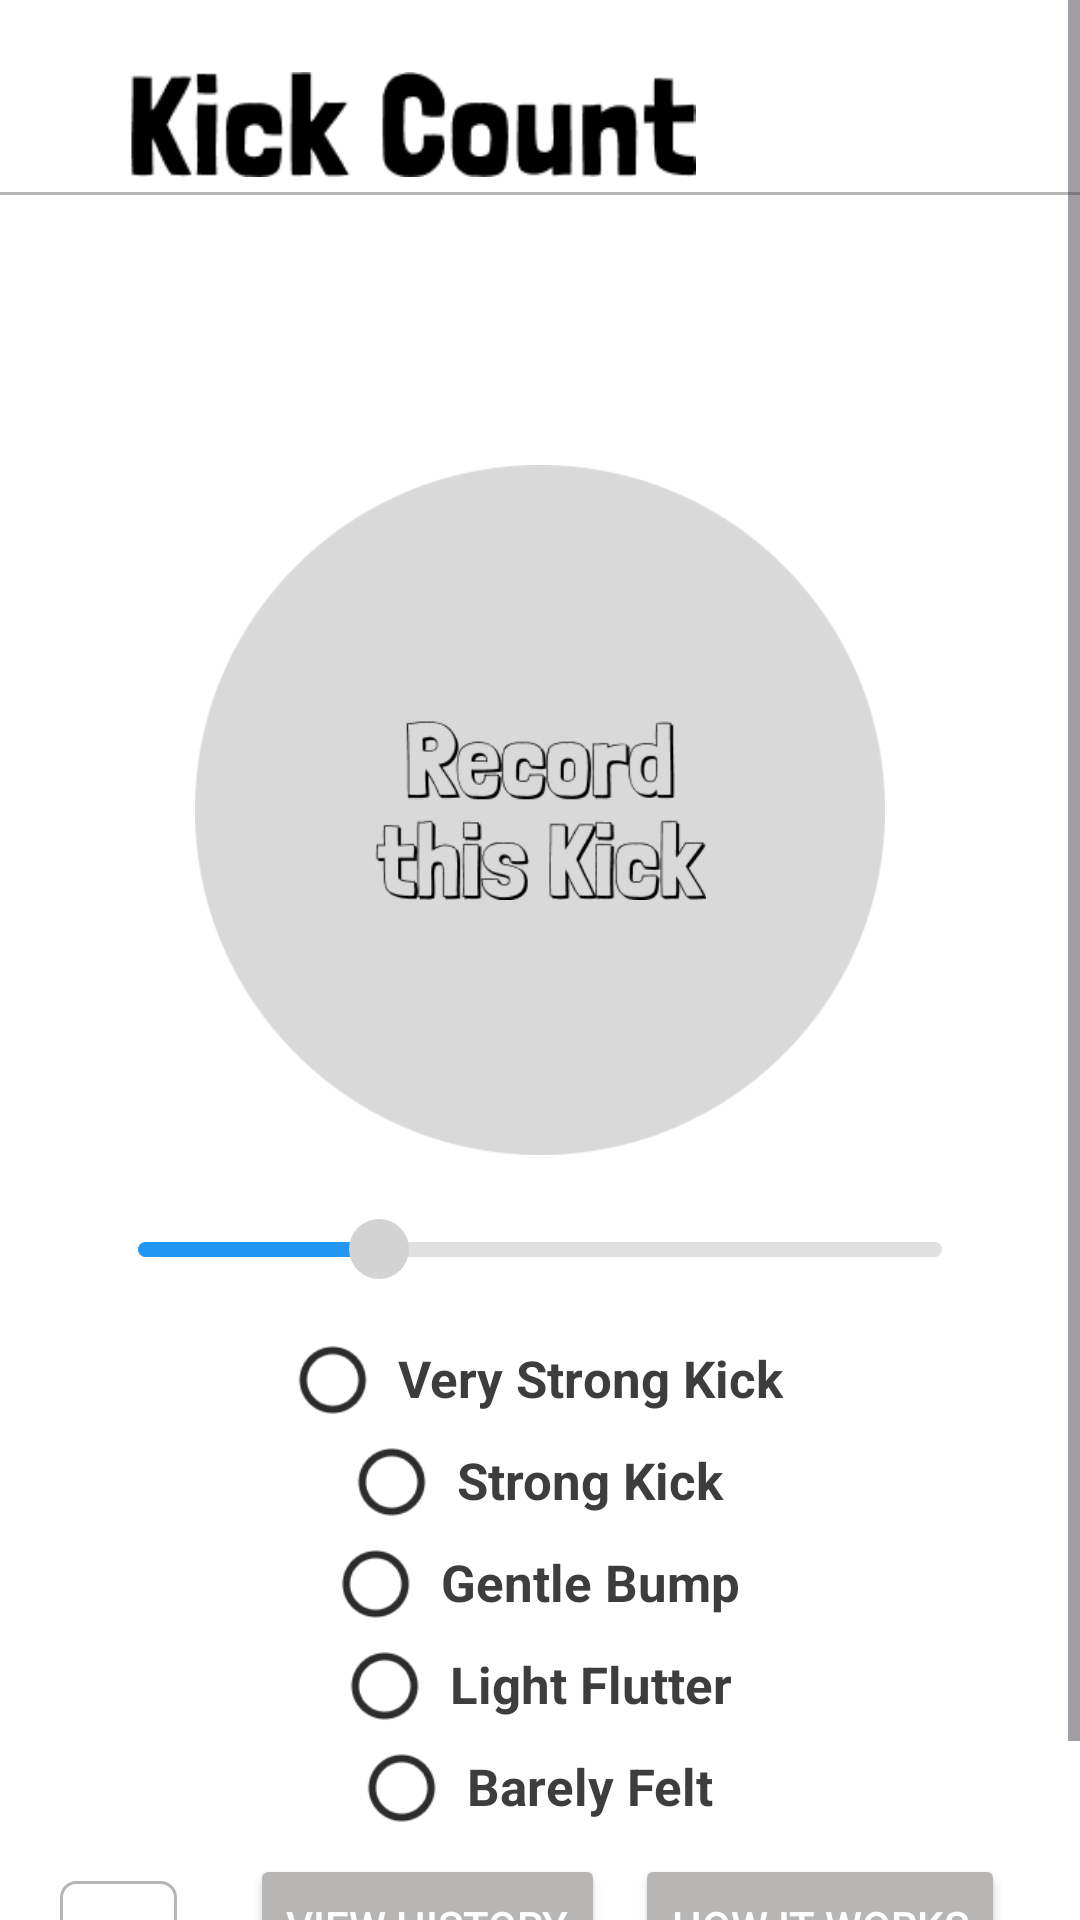

Reconstruct the res/layout file that produces this screen, plus the resources it refers to.
<!-- AndroidManifest.xml: application theme Theme.Demo -->
<!-- res/layout/activity_kick_count2.xml -->
<?xml version="1.0" encoding="utf-8"?>
<ScrollView android:layout_width="match_parent"
    android:layout_height="match_parent"
    xmlns:app="http://schemas.android.com/apk/res-auto"
    android:fillViewport="true"
    xmlns:android="http://schemas.android.com/apk/res/android">

    <LinearLayout
        android:layout_width="match_parent"
        android:layout_height="wrap_content"
        android:id="@+id/main"
        android:orientation="vertical"
        android:background="#FFFFFF">

        <RelativeLayout
            android:layout_width="match_parent"
            android:paddingTop="24dp"
            android:paddingEnd="10dp"
            android:paddingBottom="5dp"
            android:layout_height="wrap_content">

            <ImageView
                android:id="@+id/tvWelcome"
                android:layout_width="wrap_content"
                android:layout_height="35dp"
                android:src="@drawable/kickcount" />

        </RelativeLayout>

        <View
            android:layout_width="match_parent"
            android:layout_height="1dp"
            android:background="@color/gray"/>


        <LinearLayout
            android:layout_width="match_parent"
            android:layout_height="match_parent"
            android:layout_marginTop="50dp"
            android:layout_marginStart="20dp"
            android:layout_marginBottom="20dp"
            android:layout_marginEnd="20dp"
            android:paddingBottom="20dp"
            android:orientation="vertical">

            <RelativeLayout
                android:layout_width="230dp"
                android:layout_height="230dp"
                android:layout_marginStart="40dp"
                android:layout_marginEnd="40dp"
                android:layout_marginTop="40dp"
                android:layout_marginBottom="10dp"
                android:layout_gravity="center"
                android:background="@drawable/startcountingbackground">

                <ImageView
                    android:layout_width="wrap_content"
                    android:layout_height="60dp"
                    android:src="@drawable/record_this_kick"
                    android:layout_gravity="center"
                    android:layout_margin="10dp"
                    android:layout_centerInParent="true"
                    android:background="@drawable/camera"/>

            </RelativeLayout>

            <SeekBar
                android:id="@+id/seekBar"
                android:layout_width="match_parent"
                android:layout_height="wrap_content"
                android:layout_margin="10dp"
                android:max="100"
                android:progress="30"
                android:progressDrawable="@drawable/seekbar_track"
                android:thumb="@drawable/custom_thumb"
                android:thumbTint="@null"
                android:splitTrack="false"/>

            <LinearLayout
                android:layout_width="match_parent"
                android:layout_height="wrap_content"
                android:layout_marginTop="10dp"
                android:orientation="vertical">

                <LinearLayout
                    android:layout_width="wrap_content"
                    android:layout_height="wrap_content"
                    android:layout_gravity="center"
                    android:orientation="horizontal">

                    <ImageView
                        android:layout_width="24dp"
                        android:layout_height="24dp"
                        android:src="@drawable/circle"/>

                    <TextView
                        android:layout_width="wrap_content"
                        android:layout_height="wrap_content"
                        android:textColor="@color/dark_gray"
                        android:textSize="17sp"
                        android:layout_marginStart="10dp"
                        android:textStyle="bold"
                        android:text="Very Strong Kick"
                        android:drawablePadding="10dp"/>

                </LinearLayout>
                <LinearLayout
                    android:layout_width="wrap_content"
                    android:layout_height="wrap_content"
                    android:layout_gravity="center"
                    android:layout_marginTop="10dp"
                    android:orientation="horizontal">

                    <ImageView
                        android:layout_width="24dp"
                        android:layout_height="24dp"
                        android:src="@drawable/circle"/>

                    <TextView
                        android:layout_width="wrap_content"
                        android:layout_height="wrap_content"
                        android:textColor="@color/dark_gray"
                        android:textSize="17sp"
                        android:layout_marginStart="10dp"
                        android:textStyle="bold"
                        android:text="Strong Kick"
                        android:drawablePadding="10dp"/>

                </LinearLayout>

                <LinearLayout
                    android:layout_width="wrap_content"
                    android:layout_height="wrap_content"
                    android:layout_gravity="center"
                    android:layout_marginTop="10dp"
                    android:orientation="horizontal">

                    <ImageView
                        android:layout_width="24dp"
                        android:layout_height="24dp"
                        android:src="@drawable/circle"/>

                    <TextView
                        android:layout_width="wrap_content"
                        android:layout_height="wrap_content"
                        android:textColor="@color/dark_gray"
                        android:textSize="17sp"
                        android:layout_marginStart="10dp"
                        android:textStyle="bold"
                        android:text="Gentle Bump"
                        android:drawablePadding="10dp"/>

                </LinearLayout>

                <LinearLayout
                    android:layout_width="wrap_content"
                    android:layout_height="wrap_content"
                    android:layout_gravity="center"
                    android:layout_marginTop="10dp"
                    android:orientation="horizontal">

                    <ImageView
                        android:layout_width="24dp"
                        android:layout_height="24dp"
                        android:src="@drawable/circle"/>

                    <TextView
                        android:layout_width="wrap_content"
                        android:layout_height="wrap_content"
                        android:textColor="@color/dark_gray"
                        android:textSize="17sp"
                        android:layout_marginStart="10dp"
                        android:textStyle="bold"
                        android:text="Light Flutter"
                        android:drawablePadding="10dp"/>

                </LinearLayout>

                <LinearLayout
                    android:layout_width="wrap_content"
                    android:layout_height="wrap_content"
                    android:layout_gravity="center"
                    android:layout_marginTop="10dp"
                    android:orientation="horizontal">

                    <ImageView
                        android:layout_width="24dp"
                        android:layout_height="24dp"
                        android:src="@drawable/circle"/>

                    <TextView
                        android:layout_width="wrap_content"
                        android:layout_height="wrap_content"
                        android:textColor="@color/dark_gray"
                        android:textSize="17sp"
                        android:layout_marginStart="10dp"
                        android:textStyle="bold"
                        android:text="Barely Felt"
                        android:drawablePadding="10dp"/>

                </LinearLayout>
            </LinearLayout>

            <RelativeLayout
                android:layout_width="match_parent"
                android:layout_height="wrap_content"
                android:gravity="start">

                <ImageButton
                    android:id="@+id/foreword_arrow"
                    android:layout_width="39dp"
                    android:layout_height="39dp"
                    android:layout_alignParentBottom="true"
                    android:background="@drawable/edittext_overlay"
                    android:src="@drawable/baseline_arrow_back_ios_new_24"
                    app:tint="#000000"
                    android:contentDescription="Next"/>

                <Button
                    android:layout_width="wrap_content"
                    android:layout_height="wrap_content"
                    android:layout_alignParentBottom="true"
                    android:layout_toLeftOf="@id/view_history"
                    android:text="View History"
                    android:textColor="@color/white"
                    android:layout_margin="5dp"
                    android:backgroundTint="@color/gray"
                    />

                <Button
                    android:id="@+id/view_history"
                    android:layout_width="wrap_content"
                    android:layout_height="wrap_content"
                    android:layout_alignParentBottom="true"
                    android:text="How it Works"
                    android:layout_margin="5dp"
                    android:textColor="@color/white"
                    android:layout_alignParentEnd="true"
                    android:backgroundTint="@color/gray"
                    />

            </RelativeLayout>

        </LinearLayout>
    </LinearLayout>
</ScrollView>
<!-- resources referenced by this layout -->
<resources>
  <color name="dark_gray">#3D3D3D</color>
  <color name="gray">#B7B6B5</color>
  <color name="white">#FFFFFFFF</color>
  <!-- drawable camera: png bitmap (drawable, 1266 bytes) -->
  <!-- drawable circle: png bitmap (drawable, 833 bytes) -->
  <!-- drawable custom_thumb (drawable) -->
  <shape xmlns:android="http://schemas.android.com/apk/res/android"
      android:shape="oval">
      <size
          android:width="20dp"
          android:height="20dp" />
      <solid android:color="#D3D3D3" />
  </shape>
  <!-- drawable edittext_overlay (drawable) -->
  <layer-list xmlns:android="http://schemas.android.com/apk/res/android">
  
      
      <item>
          <shape android:shape="rectangle">
              <corners android:radius="5dp"/>
  
              <stroke
                  android:width="1dp"
                  android:color="@color/gray" />
          </shape>
      </item>
  
  </layer-list>
  <!-- drawable kickcount: png bitmap (drawable, 4063 bytes) -->
  <!-- drawable record_this_kick: png bitmap (drawable, 8151 bytes) -->
  <!-- drawable seekbar_track (drawable) -->
  <layer-list xmlns:android="http://schemas.android.com/apk/res/android">
  
      
      <item android:id="@android:id/background"
          android:top="9dp" android:bottom="9dp"> 
          <shape>
              <size android:height="5dp"/>
              <corners android:radius="10dp"/>
              <solid android:color="#E0E0E0"/>
          </shape>
      </item>
  
      
      <item android:id="@android:id/progress"
          android:top="9dp" android:bottom="9dp"> 
          <clip>
              <shape>
                  <size android:height="5dp"/>
                  <corners android:radius="10dp"/>
                  <solid android:color="#2196F3"/>
              </shape>
          </clip>
      </item>
  </layer-list>
  <!-- drawable startcountingbackground: png bitmap (drawable, 5841 bytes) -->
  <style name="Theme.Demo" parent="Base.Theme.Demo" />
  <style name="Base.Theme.Demo" parent="Theme.Material3.DayNight.NoActionBar">
          
          
      </style>
</resources>
